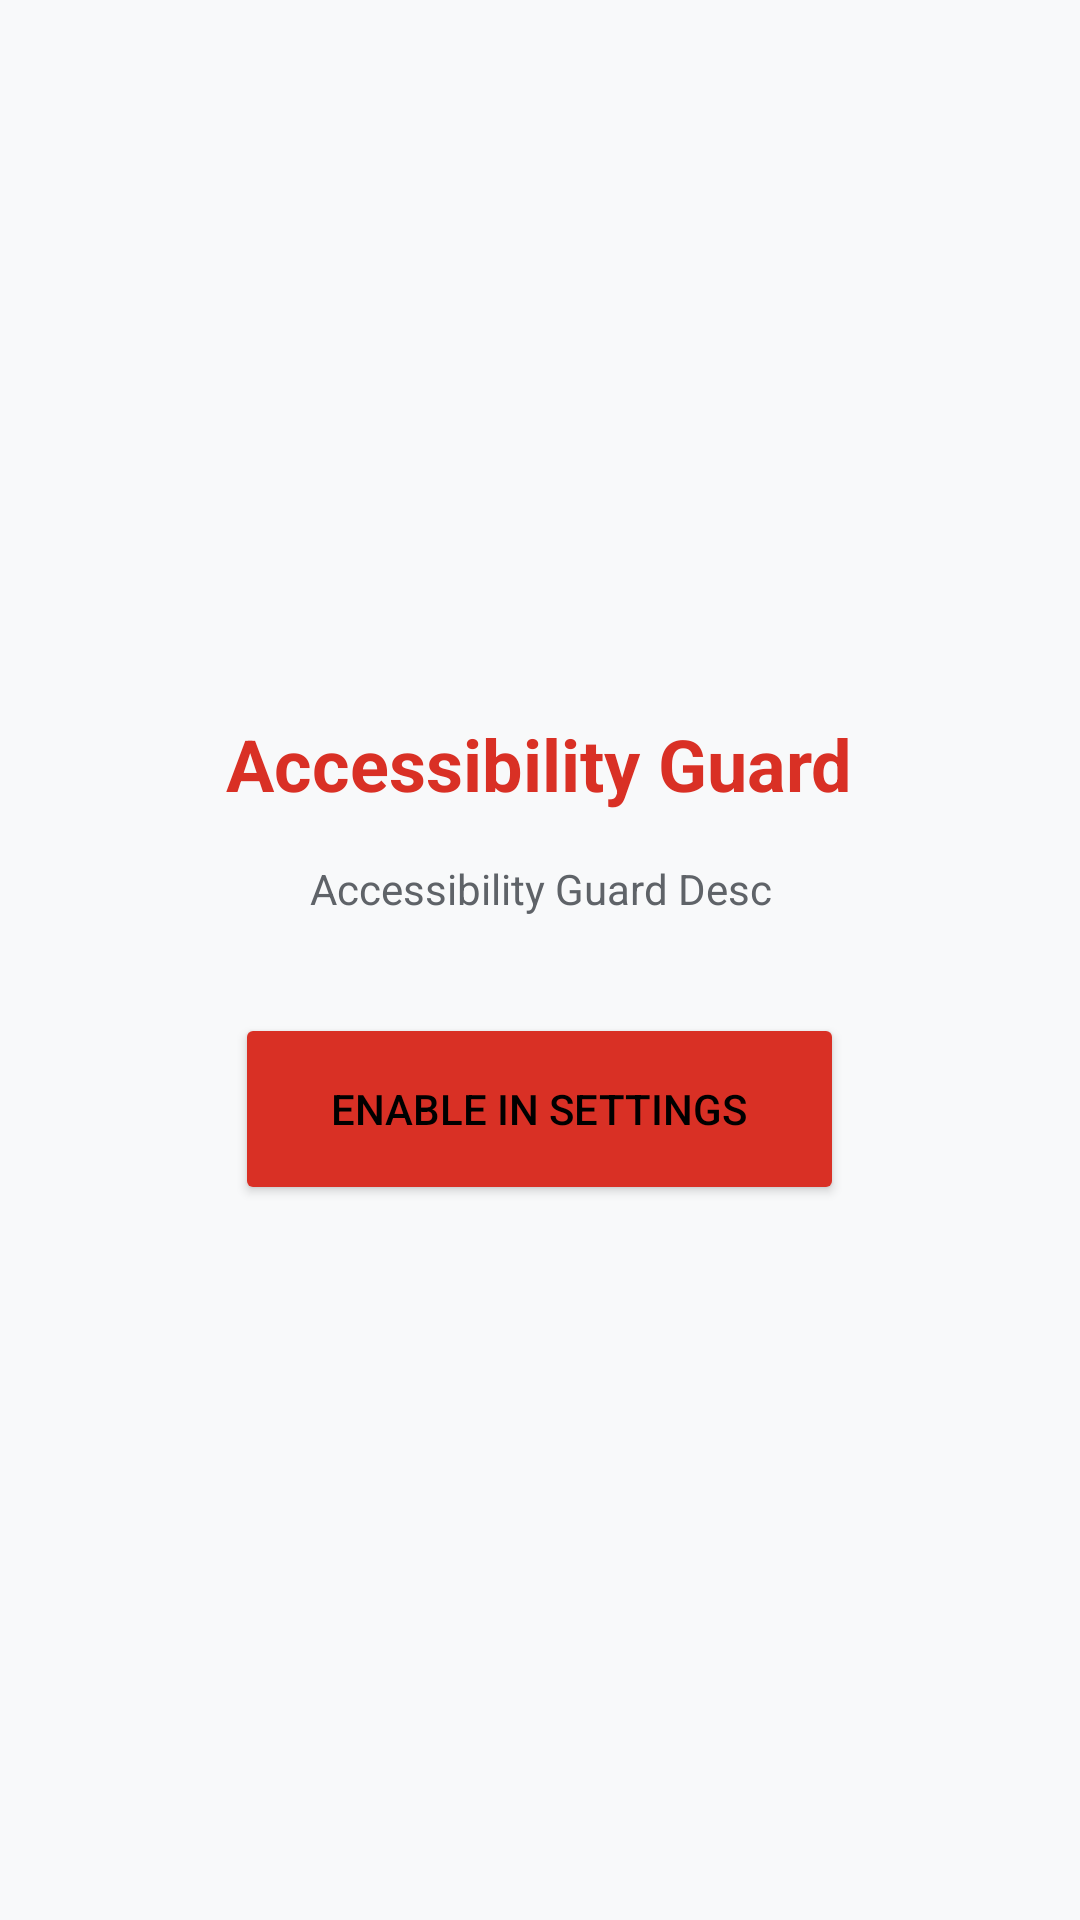

Write the Android layout XML for this screen, with the resource values it uses.
<!-- AndroidManifest.xml: application theme Theme.SecurityNav -->
<!-- res/layout/fragment_guard.xml -->
<?xml version="1.0" encoding="utf-8"?>
<LinearLayout xmlns:android="http://schemas.android.com/apk/res/android"
    android:layout_width="match_parent"
    android:layout_height="match_parent"
    android:orientation="vertical"
    android:gravity="center"
    android:background="@color/bg_dark">

    <TextView
        android:layout_width="wrap_content"
        android:layout_height="wrap_content"
        android:text="@string/accessibility_guard"
        android:textColor="@color/neon_red"
        android:textSize="24sp"
        android:textStyle="bold"
        android:layout_marginBottom="16dp" />
        
    <TextView
        android:layout_width="wrap_content"
        android:layout_height="wrap_content"
        android:text="@string/accessibility_guard_desc"
        android:textColor="@color/text_secondary"
        android:textSize="14sp"
        android:gravity="center"
        android:layout_marginHorizontal="32dp"
        android:layout_marginBottom="32dp" />

    <Button
        android:id="@+id/btnEnableGuard"
        android:layout_width="wrap_content"
        android:layout_height="64dp"
        android:text="@string/enable_in_settings"
        android:backgroundTint="@color/neon_red"
        android:textColor="@color/black"
        android:paddingHorizontal="32dp" />
</LinearLayout>
<!-- resources referenced by this layout -->
<resources>
  <color name="bg_dark">@color/background</color>
  <color name="black">#000000</color>
  <color name="neon_red">@color/error</color>
  <color name="text_secondary">#5F6368</color>
  <string name="accessibility_guard">Accessibility Guard</string>
  <string name="accessibility_guard_desc">Accessibility Guard Desc</string>
  <string name="enable_in_settings">Enable In Settings</string>
  <style name="Theme.SecurityNav" parent="Theme.Material3.DayNight.NoActionBar">
          <item name="colorPrimary">@color/primary</item>
          <item name="colorSecondary">@color/secondary</item>
          <item name="android:colorBackground">@color/background</item>
          <item name="colorSurface">@color/surface</item>
          <item name="colorOnSurface">@color/text_primary</item>
          <item name="colorError">@color/error</item>
          <item name="android:textColor">@color/text_primary</item>
      </style>
  <color name="background">#F8F9FA</color>
  <color name="error">#D93025</color>
  <color name="primary">#1A73E8</color>
  <color name="secondary">#00C4B4</color>
  <color name="surface">#FFFFFF</color>
  <color name="text_primary">#202124</color>
</resources>
